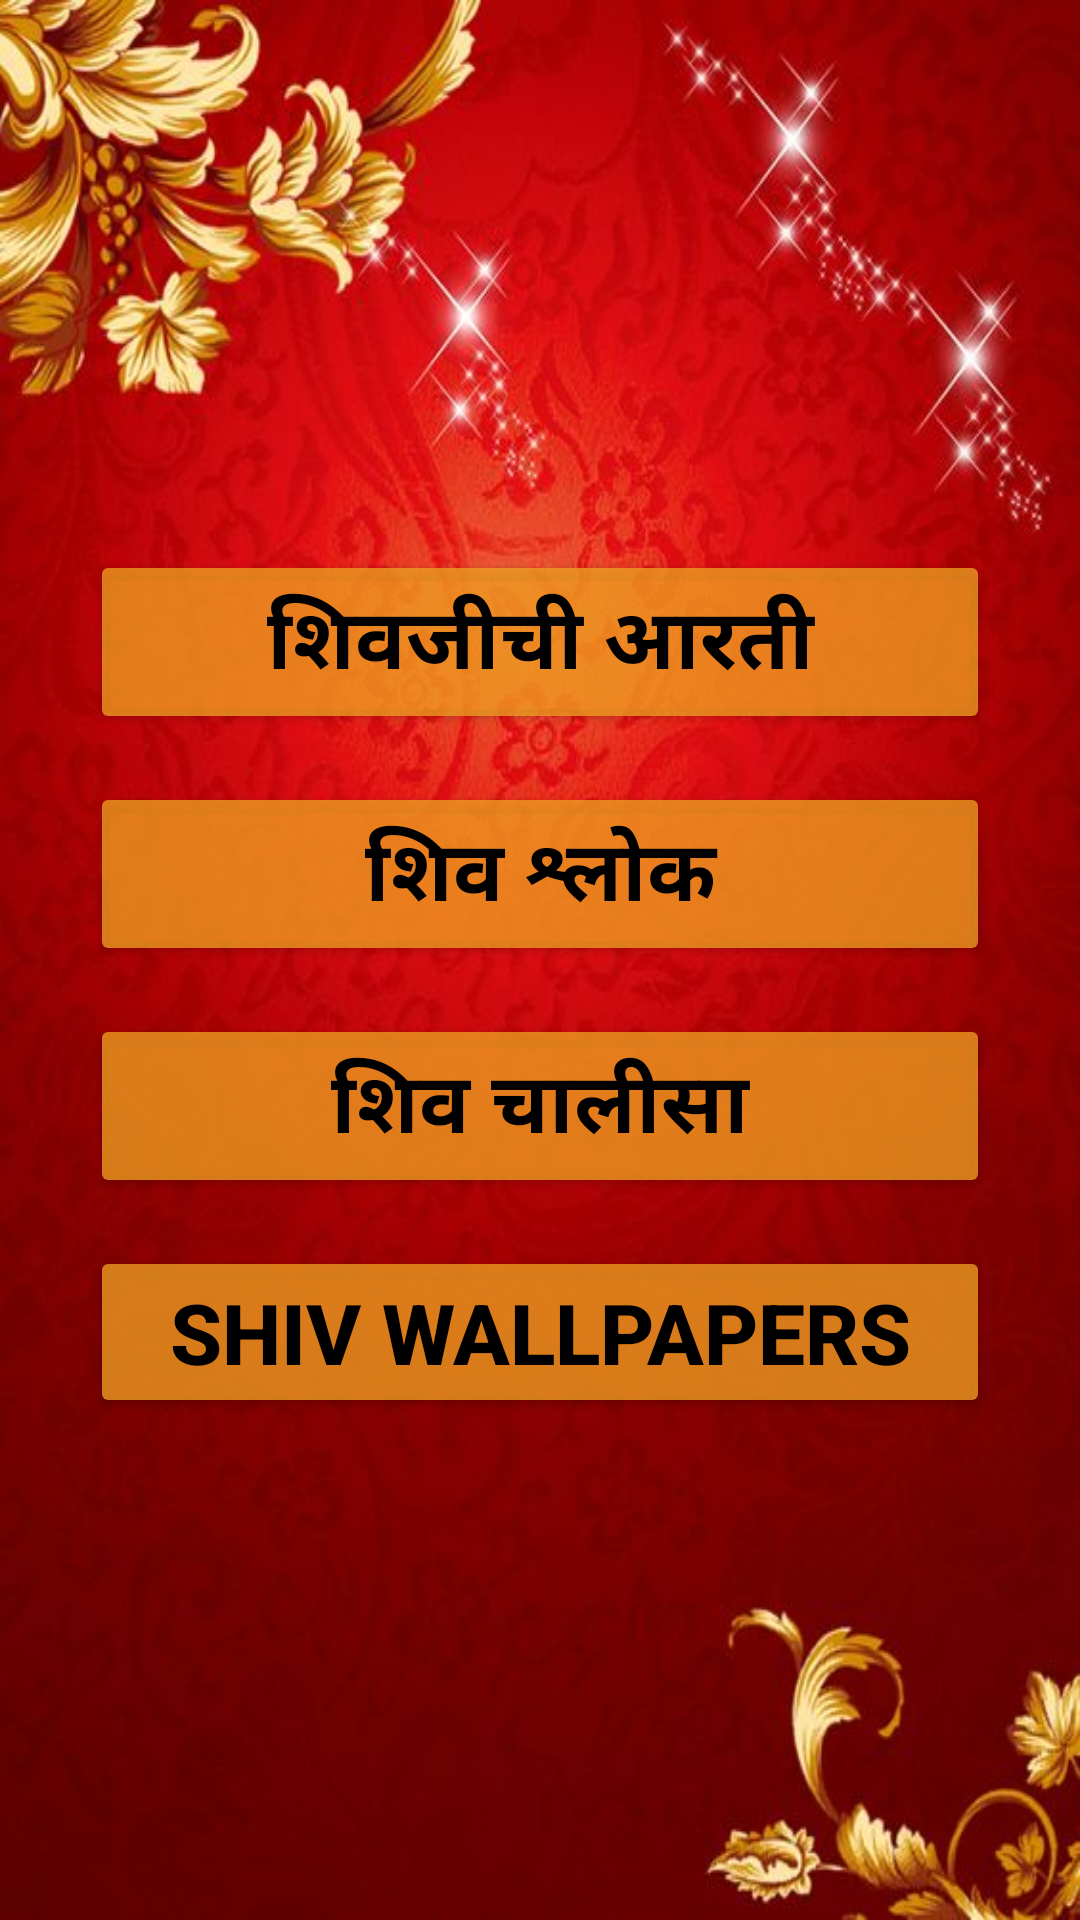

Produce the Android XML layout that renders to this screen, including the resource entries it uses.
<!-- AndroidManifest.xml: application theme Theme.AartiSangrah -->
<!-- res/layout/activity_shiv.xml -->
<?xml version="1.0" encoding="utf-8"?>
<LinearLayout
    xmlns:android="http://schemas.android.com/apk/res/android"
    xmlns:app="http://schemas.android.com/apk/res-auto"
    xmlns:tools="http://schemas.android.com/tools"
    android:layout_width="match_parent"
    android:layout_height="match_parent"
    android:orientation="vertical"
    android:gravity="center"
    android:paddingLeft="30dp"
    android:paddingRight="30dp"
    android:background="@drawable/aarti_bg"
    tools:context=".shiv">

    <Button
        android:layout_width="match_parent"
        android:layout_height="wrap_content"
        android:text="@string/shiv_aarti"
        android:textColor="@color/black"
        android:textStyle="bold"
        android:layout_marginTop="16dp"
        android:textSize="28dp"
        android:backgroundTint="#C9EF9C21"
        android:id="@+id/btn5"/>

    <Button
        android:layout_width="match_parent"
        android:layout_height="wrap_content"
        android:text="@string/shiv_shlok"
        android:textColor="@color/black"
        android:textStyle="bold"
        android:layout_marginTop="16dp"
        android:textSize="28dp"
        android:backgroundTint="#C9EF9C21"
        android:id="@+id/btn6"/>

    <Button
        android:layout_width="match_parent"
        android:layout_height="wrap_content"
        android:text="@string/shiv_chalisa"
        android:textColor="@color/black"
        android:textStyle="bold"
        android:layout_marginTop="16dp"
        android:textSize="28dp"
        android:backgroundTint="#C9EF9C21"
        android:id="@+id/btn7"/>

    <Button
        android:layout_width="match_parent"
        android:layout_height="wrap_content"
        android:text="@string/shiv_wallpaper"
        android:textColor="@color/black"
        android:textStyle="bold"
        android:layout_marginTop="16dp"
        android:textSize="28dp"
        android:backgroundTint="#C9EF9C21"
        android:id="@+id/btn8"/>

</LinearLayout>
<!-- resources referenced by this layout -->
<resources>
  <!-- drawable aarti_bg: jpg bitmap (drawable, 51902 bytes) -->
  <string name="shiv_aarti">शिवजीची आरती </string>
  <string name="shiv_chalisa">शिव चालीसा</string>
  <string name="shiv_shlok">शिव श्लोक</string>
  <string name="shiv_wallpaper">SHIV WALLPAPERS</string>
  <style name="Theme.AartiSangrah" parent="Base.Theme.AartiSangrah" />
  <style name="Base.Theme.AartiSangrah" parent="Theme.Material3.DayNight.NoActionBar">
          
          
      </style>
  <!-- not gathered from this repository: default colours our renderer supplied (Android Studio template values) -->
  <color name="black">#FF000000</color>
</resources>
